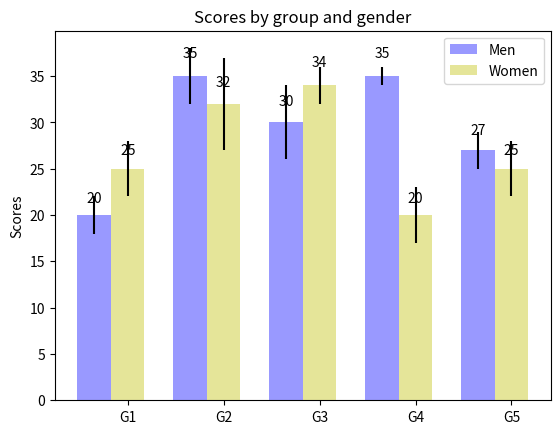

Python code for this plot:
import numpy as np
import matplotlib.pyplot as plt
 
def getData():
    file_object = open("D:/dataToP", 'r')
    try:
         line = file_object.readline()
         parts = line.split(',')
         average = [float(P) for P in parts]
         line = file_object.readline()
         parts = line.split(',')
         dataSub1 = [float(P) for P in parts]
         line = file_object.readline()
         parts = line.split(',')
         dataSub2 = [float(P) for P in parts]
         line = file_object.readline()
         parts = line.split(',')
         dataSub3 = [float(P) for P in parts]
    finally:
        file_object.close()
    
    return average, dataSub1, dataSub2, dataSub3
 
if __name__ == '__main__':
    N = 5
    menMeans = (20, 35, 30, 35, 27)
    menStd = (2, 3, 4, 1, 2)
    #menMeans, menStd, womenMeans, womenStd = getData()
 
    ind = np.arange(N)  # the x locations for the groups
    width = 0.35  # the width of the bars
 
    fig, ax = plt.subplots()
    rects1 = ax.bar(ind, menMeans, width, color='b', yerr=menStd, alpha = 0.4)
 
    womenMeans = (25, 32, 34, 20, 25)
    womenStd = (3, 5, 2, 3, 3)
    rects2 = ax.bar(ind + width, womenMeans, width, color='y', yerr=womenStd, alpha = 0.4)
 
    # add some
    ax.set_ylabel('Scores')
    ax.set_title('Scores by group and gender')
    ax.set_xticks(ind + width)
    ax.set_xticklabels(('G1', 'G2', 'G3', 'G4', 'G5'))
 
    ax.legend((rects1[0], rects2[0]), ('Men', 'Women'))
 
def autolabel(rects):
    # attach some text labels
    for rect in rects:
        height = rect.get_height()
        ax.text(rect.get_x() + rect.get_width() / 2., 1.05 * height, '%d' % int(height),
                ha='center', va='bottom')
 
autolabel(rects1)
autolabel(rects2)
 
plt.show()
